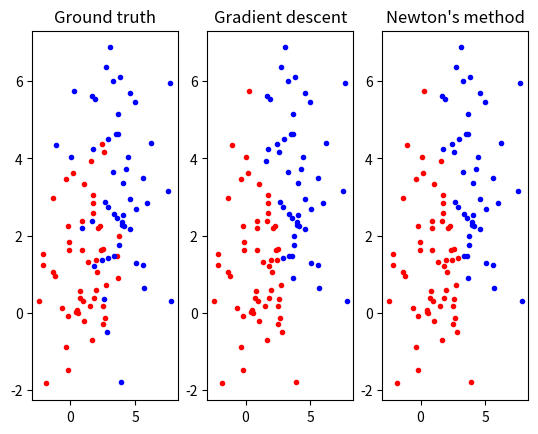

Generate this figure with matplotlib:
import numpy as np
import random, math
import pandas
import matplotlib.pyplot as plt


def gaussianDataGen(mean, var):
    """
    Univariate gaussian data generator
    (Applying Box-Muller Method)
    """
    x = random.random()
    y = random.random()
    standard_norm = (-2 * math.log(x))**(1 / 2) * math.cos(
        2 * math.pi * y)  # standart Gaussian
    norm = standard_norm * math.sqrt(
        var) + mean  # standard_norm = (norm - mean) / std
    return norm


def genDataPoints(N, m_x, v_x, m_y, v_y):
    data_points_x = np.zeros((N, 3))
    # data_points_y = np.zeros((N, 1))
    for i in range(N):
        data_points_x[i][0] = gaussianDataGen(m_x, v_x)
        data_points_x[i][1] = gaussianDataGen(m_y, v_y)
        data_points_x[i][2] = 1
    return data_points_x


def sigmoid(x):
    return 1 / (1 + np.exp(-x))


def gradientDescent(data_x, data_y):
    N = data_x.shape[0]
    w = np.zeros((3, 1), dtype='float64')
    design_matrix_x = data_x
    # print(design_matrix_x.shape)
    last_w = w.copy()
    #last_w = w
    learning_rate = 0.001
    while (1):
        '''
        gradient = x.T @ (yi - 1 / (1 + exp(-Xi@W)))
        '''
        gradient = design_matrix_x.T @ (data_y - sigmoid(design_matrix_x @ w))
        w = w + learning_rate * gradient
        if (np.linalg.norm(w - last_w) <= 0.01):
            break
        last_w = w.copy()
        # print(design_matrix_x.T @ gradient)
        # print(w)
        # print('\n')
    print('Gradient Descent: \n')
    print_result(w, design_matrix_x @ w, data_y)
    return design_matrix_x @ w


def newton_hessian(x, y, w):
    N = x.shape[0]
    diagonal_pivot = np.exp((-1) * x @ w) / ((1 + np.exp(-x @ w))**2)
    diagonal_pivot = diagonal_pivot.reshape(N)
    D = np.diag(diagonal_pivot)
    # print(D)
    # exit()
    return x.T @ D @ x


def newtonMethod(data_x, data_y):
    N = data_x.shape[0]
    design_matrix_x = data_x
    w = np.zeros((3, 1), dtype='float64')
    last_w = w.copy()
    while (1):
        # [redacted]
        '''
        Wn+1 = Wn - inv(Hessian_of_f) @ gradient_of_f
        '''
        gradient = design_matrix_x.T @ (data_y - sigmoid(design_matrix_x @ w))
        try:
            hessian_inverse = np.linalg.inv(
                newton_hessian(design_matrix_x, data_y, w))
        except np.linalg.LinAlgError:
            w = w + gradient
        else:
            w = w + hessian_inverse @ gradient
        if (np.linalg.norm(w - last_w) <= 0.01):
            break
        last_w = w.copy()
        # print(design_matrix_x.T @ gradient)
        # print(w)
        # print('\n')
    print("Newton's method: \n")
    print_result(w, design_matrix_x @ w, data_y)
    return design_matrix_x @ w


class Visualization:
    def __init__(self):
        self.graph_title = [
            'Ground truth', 'Gradient descent', "Newton's method"
        ]

    def draw(self, data_points, predict_label, subplot_idx):
        N = data_points.shape[0]
        plt.subplot(1, 3, subplot_idx + 1)
        plt.title(self.graph_title[subplot_idx])
        '''
        draw data points
        '''
        data_x = data_points[:, 0].reshape(N, 1)
        data_y = data_points[:, 1].reshape(N, 1)
        # cluster 1
        cluster_1_data_x = data_x[predict_label <= 0.5]
        cluster_1_data_y = data_y[predict_label <= 0.5]
        # cluster 2
        cluster_2_data_x = data_x[predict_label > 0.5]
        cluster_2_data_y = data_y[predict_label > 0.5]
        # plot
        plt.plot(cluster_1_data_x, cluster_1_data_y, '.', color='red')
        plt.plot(cluster_2_data_x, cluster_2_data_y, '.', color='blue')


def print_result(w, predict_label, ground_truth):
    N = predict_label.shape[0]
    print('w:')
    print(w)
    confusion_matrix = np.zeros((2, 2))
    # print(predict_label)
    # print(ground_truth)
    # exit()
    for i in range(N):
        if (predict_label[i] <= 0.5 and ground_truth[i] <= 0.5):
            confusion_matrix[0][0] += 1
        elif (predict_label[i] > 0.5 and ground_truth[i] <= 0.5):
            confusion_matrix[0][1] += 1
        elif (predict_label[i] <= 0.5 and ground_truth[i] > 0.5):
            confusion_matrix[1][0] += 1
        elif (predict_label[i] > 0.5 and ground_truth[i] > 0.5):
            confusion_matrix[1][1] += 1

    confusion_matrix_result = pandas.DataFrame(
        confusion_matrix,
        columns=['Predict cluster 1', 'Predict cluster 2'],
        index=['Is cluster 1', 'Is cluster 2'])
    print('\n')
    print(confusion_matrix_result)
    print(
        '\nSensitivity (Successfully predict cluster 1): ',
        confusion_matrix[0][0] /
        (confusion_matrix[0][0] + confusion_matrix[0][1]))
    print(
        'Specificity (Successfully predict cluster 2): ',
        confusion_matrix[1][1] /
        (confusion_matrix[1][0] + confusion_matrix[1][1]))


def logisticRegression(N, m_x1, v_x1, m_y1, v_y1, m_x2, v_x2, m_y2, v_y2):
    data_points_1 = genDataPoints(N, m_x1, v_x1, m_y1, v_y1)
    data_points_2 = genDataPoints(N, m_x2, v_x2, m_y2, v_y2)
    data_label_1 = np.zeros((N, 1))
    data_label_2 = np.ones((N, 1))
    data_points = np.concatenate((data_points_1, data_points_2))
    data_label = np.concatenate((data_label_1, data_label_2))
    '''
    ground truth
    '''
    graph = Visualization()
    graph.draw(data_points, data_label, 0)
    # print(data_points.shape)
    # print(data_label.shape)
    # exit()
    '''
    gradient descent
    '''
    gradient_predict = gradientDescent(data_points, data_label)
    graph.draw(data_points, gradient_predict, 1)
    '''
    Newton's method
    '''
    print('----------------------------------------')
    newton_predict = newtonMethod(data_points, data_label)
    graph.draw(data_points, newton_predict, 2)

    plt.show()


if __name__ == "__main__":
    logisticRegression(50, 1, 2, 1, 2, 3, 4, 3, 4)
    # logisticRegression(50, 1, 2, 1, 2, 10, 2, 10, 2)